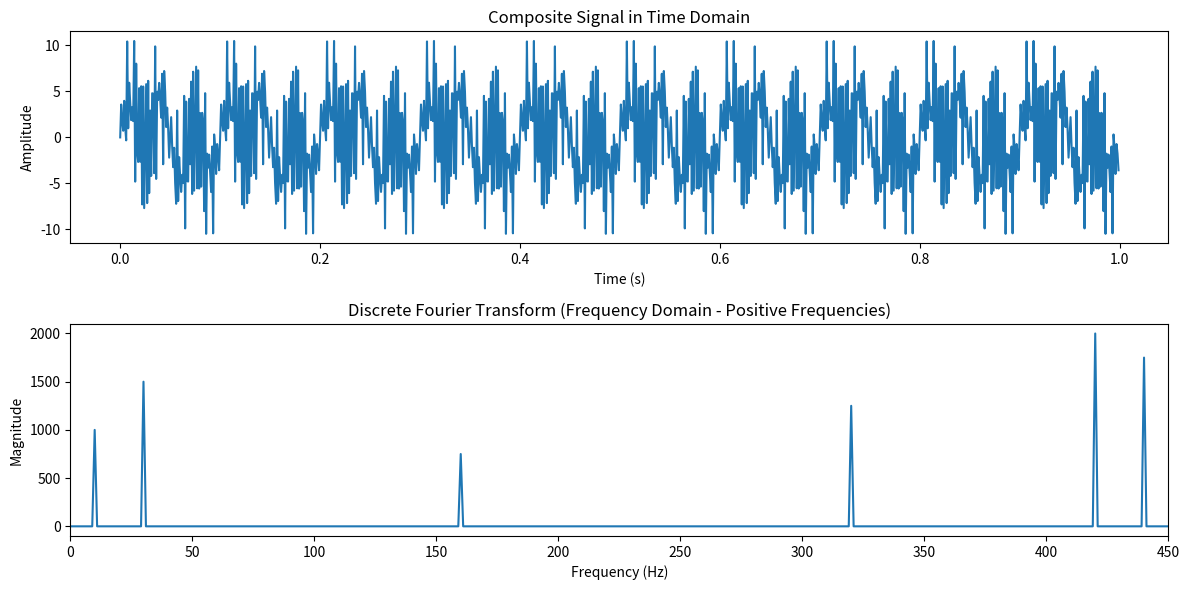

The script that saved this image:
import numpy as np
import matplotlib.pyplot as plt

# Define sampling parameters
sampling_rate = 1000  # Hz
duration = 1  # seconds
t = np.linspace(0, duration, int(sampling_rate * duration), endpoint=False)

# Define multiple frequencies and corresponding higher amplitudes
frequencies = [10, 30, 160, 320, 440, 580]  # Frequencies of sine waves (Hz), with the last frequency now at 450 Hz
amplitudes = [2.0, 3.0, 1.5, 2.5, 3.5, 4.0]  # Corresponding amplitudes

# Generate the composite signal by summing sine waves with the given frequencies and amplitudes
signal = sum(amplitude * np.sin(2 * np.pi * frequency * t) for amplitude, frequency in zip(amplitudes, frequencies))

# Perform DFT manually
N = len(signal)
dft_result = []
for k in range(N):
    real_part = sum(signal[n] * np.cos(2 * np.pi * k * n / N) for n in range(N))
    imag_part = -sum(signal[n] * np.sin(2 * np.pi * k * n / N) for n in range(N))
    dft_result.append(complex(real_part, imag_part))

# Convert list to numpy array for easier manipulation
dft_result = np.array(dft_result)

# Frequency axis for plotting, using only the positive frequencies
frequencies_axis = np.fft.fftfreq(N, 1 / sampling_rate)
positive_frequencies = frequencies_axis[:N // 2]
positive_dft_result = np.abs(dft_result)[:N // 2]

# Plot the original composite signal
plt.figure(figsize=(12, 6))
plt.subplot(2, 1, 1)
plt.plot(t, signal)
plt.title("Composite Signal in Time Domain")
plt.xlabel("Time (s)")
plt.ylabel("Amplitude")

# Plot the magnitude of the DFT (frequency spectrum) up to 450 Hz
plt.subplot(2, 1, 2)
plt.plot(positive_frequencies, positive_dft_result)
plt.xlim(0, 450)  # Limit the x-axis to 0-450 Hz to include the highest frequency component
plt.title("Discrete Fourier Transform (Frequency Domain - Positive Frequencies)")
plt.xlabel("Frequency (Hz)")
plt.ylabel("Magnitude")

plt.tight_layout()
plt.show()